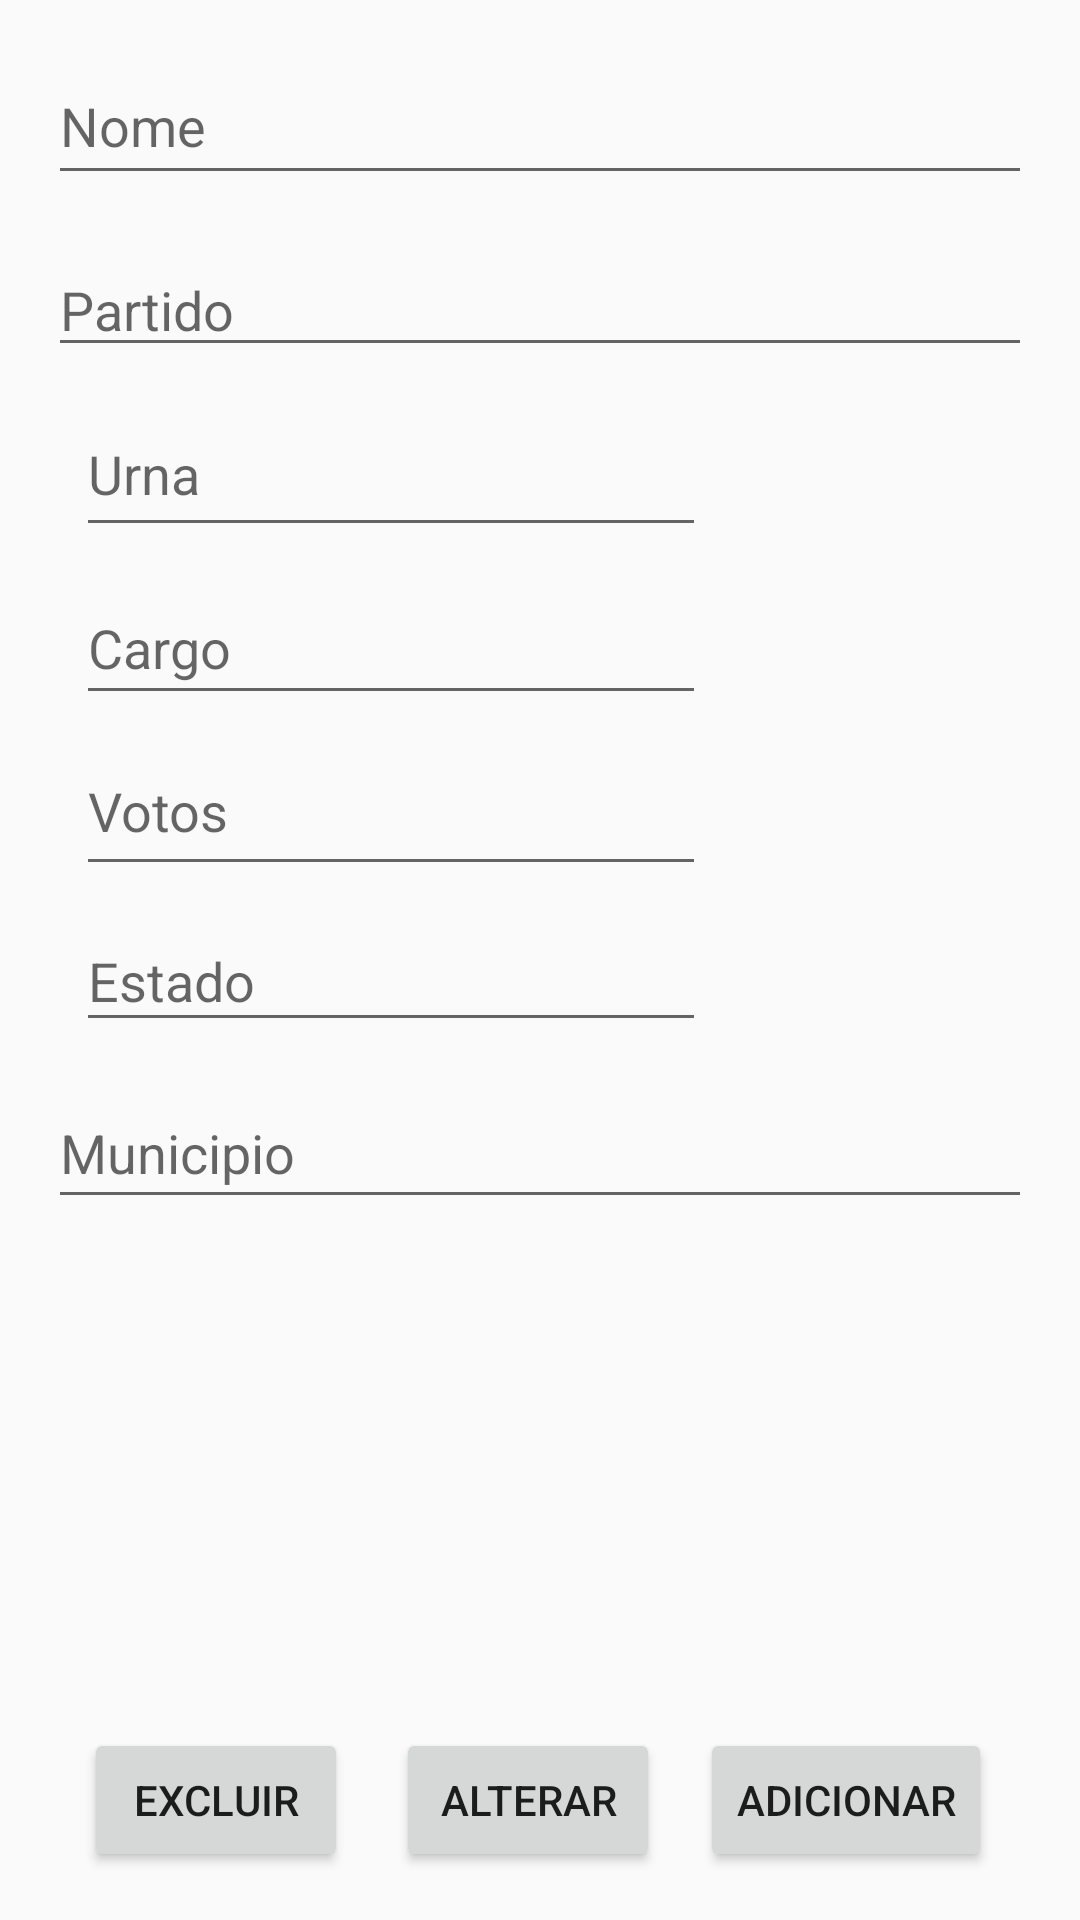

Here is an Android app screen rendered from its layout file. Give the layout XML and the strings, colors and styles it references.
<!-- AndroidManifest.xml: application theme AppTheme -->
<!-- res/layout/activity_candidato_detalhe.xml -->
<?xml version="1.0" encoding="utf-8"?>
    <android.support.constraint.ConstraintLayout xmlns:android="http://schemas.android.com/apk/res/android"
        xmlns:app="http://schemas.android.com/apk/res-auto"
        xmlns:tools="http://schemas.android.com/tools"
        android:layout_width="match_parent"
        android:layout_height="match_parent"
        tools:context=".activity.CandidatoDetalhe">

       <EditText
            android:id="@+id/edtNomeCandidato"
            android:layout_width="328dp"
            android:layout_height="49dp"
            android:layout_marginEnd="8dp"
            android:layout_marginStart="8dp"
            android:layout_marginTop="16dp"
            android:ems="10"
            android:hint="@string/edtnome"
            android:inputType="textPersonName"
            app:layout_constraintEnd_toEndOf="parent"
            app:layout_constraintStart_toStartOf="parent"
            app:layout_constraintTop_toTopOf="parent" />

        <EditText
            android:id="@+id/edtPartido"
            android:layout_width="328dp"
            android:layout_height="wrap_content"
            android:layout_marginEnd="8dp"
            android:layout_marginStart="8dp"
            android:layout_marginTop="16dp"
           android:ems="10"
            android:hint="@string/edtpartido"
            android:inputType="textPersonName"
            app:layout_constraintEnd_toEndOf="parent"
            app:layout_constraintStart_toStartOf="parent"
            app:layout_constraintTop_toBottomOf="@+id/edtNomeCandidato" />

        <EditText
            android:id="@+id/edtNumeroUrna"
            android:layout_width="wrap_content"
            android:layout_height="52dp"
            android:layout_marginEnd="8dp"
            android:layout_marginStart="8dp"
            android:layout_marginTop="8dp"
            android:ems="10"
            android:hint="@string/edtnUrna"
            android:inputType="number"
            app:layout_constraintEnd_toEndOf="parent"
            app:layout_constraintHorizontal_bias="0.13"
            app:layout_constraintStart_toStartOf="parent"
            app:layout_constraintTop_toBottomOf="@+id/edtPartido" />

        <EditText
            android:id="@+id/edtCargo"
            android:layout_width="wrap_content"
            android:layout_height="48dp"
            android:layout_marginEnd="8dp"
            android:layout_marginStart="8dp"
            android:layout_marginTop="8dp"
            android:ems="10"
            android:hint="@string/edtcargo"
            android:inputType="textPersonName"
            app:layout_constraintEnd_toEndOf="parent"
            app:layout_constraintHorizontal_bias="0.13"
            app:layout_constraintStart_toStartOf="parent"
            app:layout_constraintTop_toBottomOf="@+id/edtNumeroUrna" />

        <EditText
            android:id="@+id/edtNumeroVotos"
            android:layout_width="wrap_content"
            android:layout_height="53dp"
            android:layout_marginEnd="8dp"
            android:layout_marginStart="8dp"
            android:layout_marginTop="4dp"
            android:ems="10"
            android:hint="@string/edtnvotos"
            android:inputType="number"
            app:layout_constraintEnd_toEndOf="parent"
            app:layout_constraintHorizontal_bias="0.13"
            app:layout_constraintStart_toStartOf="parent"
            app:layout_constraintTop_toBottomOf="@+id/edtCargo" />

        <EditText
            android:id="@+id/edtEstado"
            android:layout_width="wrap_content"
            android:layout_height="44dp"
            android:layout_marginEnd="8dp"
            android:layout_marginStart="8dp"
            android:layout_marginTop="8dp"
            android:ems="10"
            android:hint="@string/edtEstado"
            android:inputType="textPersonName"
            app:layout_constraintEnd_toEndOf="parent"
            app:layout_constraintHorizontal_bias="0.13"
            app:layout_constraintStart_toStartOf="parent"
            app:layout_constraintTop_toBottomOf="@+id/edtNumeroVotos" />

        <EditText
            android:id="@+id/edtMunicipio"
            android:layout_width="328dp"
            android:layout_height="47dp"
           android:layout_marginEnd="8dp"
            android:layout_marginStart="8dp"
            android:layout_marginTop="12dp"
           android:ems="10"
            android:hint="@string/edtmunicipio"
            android:inputType="textPersonName"
            app:layout_constraintEnd_toEndOf="parent"
            app:layout_constraintStart_toStartOf="parent"
            app:layout_constraintTop_toBottomOf="@+id/edtEstado" />

    <Button
        android:id="@+id/btnExcluir"
        android:layout_width="wrap_content"
        android:layout_height="wrap_content"
        android:layout_marginBottom="16dp"
        android:layout_marginStart="28dp"
        android:elevation="@dimen/cardview_default_elevation"
        android:text="Excluir"
        app:layout_constraintBottom_toBottomOf="parent"
        app:layout_constraintStart_toStartOf="parent" />

    <Button
        android:id="@+id/btnAlterar"
        android:layout_width="wrap_content"
        android:layout_height="wrap_content"
        android:layout_marginBottom="16dp"
        android:layout_marginStart="16dp"
        android:text="Alterar"
        app:layout_constraintBottom_toBottomOf="parent"
        app:layout_constraintStart_toEndOf="@+id/btnExcluir" />

    <Button
        android:id="@+id/btnAdicionar"
        android:layout_width="wrap_content"
        android:layout_height="wrap_content"
        android:layout_marginBottom="16dp"
        android:layout_marginEnd="8dp"
        android:text="Adicionar"
        app:layout_constraintBottom_toBottomOf="parent"
        app:layout_constraintEnd_toEndOf="parent"
        app:layout_constraintHorizontal_bias="0.389"
        app:layout_constraintStart_toEndOf="@+id/btnAlterar" />

    </android.support.constraint.ConstraintLayout>
<!-- resources referenced by this layout -->
<resources>
  <string name="edtEstado">Estado</string>
  <string name="edtcargo">Cargo</string>
  <string name="edtmunicipio">Municipio</string>
  <string name="edtnUrna">Urna</string>
  <string name="edtnome">Nome</string>
  <string name="edtnvotos">Votos</string>
  <string name="edtpartido">Partido</string>
  <style name="AppTheme" parent="Theme.AppCompat.Light.DarkActionBar">
          
          <item name="colorPrimary">@color/colorPrimary</item>
          <item name="colorPrimaryDark">@color/colorPrimaryDark</item>
          <item name="colorAccent">@color/colorAccent</item>
      </style>
  <!-- not gathered from this repository: default colours our renderer supplied (Android Studio template values) -->
  <color name="colorPrimary">#FF6200EE</color>
  <color name="colorPrimaryDark">#FF3700B3</color>
  <color name="colorAccent">#FF03DAC5</color>
</resources>
